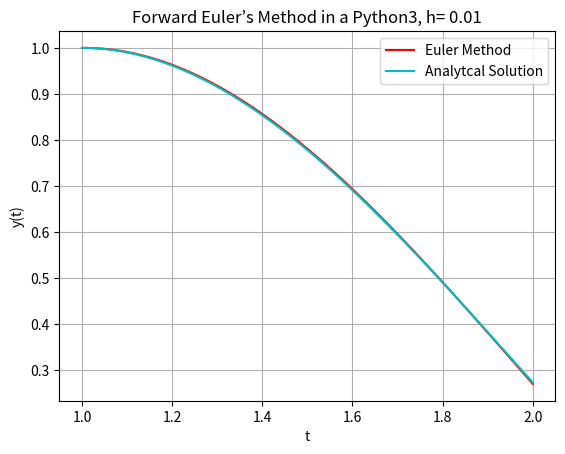

Recreate this plot in Python.
import numpy as np
import matplotlib.pyplot as plt
# The ordinary differential equation
def f1(t,y,y1):#dy/dt=y1=f1(t,y,y1)
    return (y1)
def f2(t,y,y1):#dy1/dt=f2(t,y,y1)
    return ((2*t*y1-2*y+(t**3)*np.log(t))/(t**2))

a=1 #initial value of x
b=2 #final value of x
h= 0.01 # step-size
n=int((b-a)/h)
t=np.linspace(a,b,n+1)
y = np.zeros((n+1,)) 
y1 =np.zeros((n+1,)) 
y_true=((7*t/4)+(0.5*t**3)*(np.log(t))-(3/4)*(t**3))
t[0]=1
y[0]=1
y1[0]=0
for i in range(1,n+1): # The formula for normal Euler method for ODE
    y1[i] = y1[i-1] + h * f2(t[i-1],y[i-1],y1[i-1])
    y[i]=  y[i-1]+h*f1(t[i-1],y[i-1],y1[i-1])

plt.xlabel('t')
plt.ylabel('y(t)')
plt.plot(t,y,color = 'r',label = 'Euler Method')
plt.plot(t,y_true,color = 'c',label = 'Analytcal Solution')
plt.title( "Forward Euler’s Method in a Python3, h= 0.01" )
plt.legend()
plt.grid()
plt.show()
